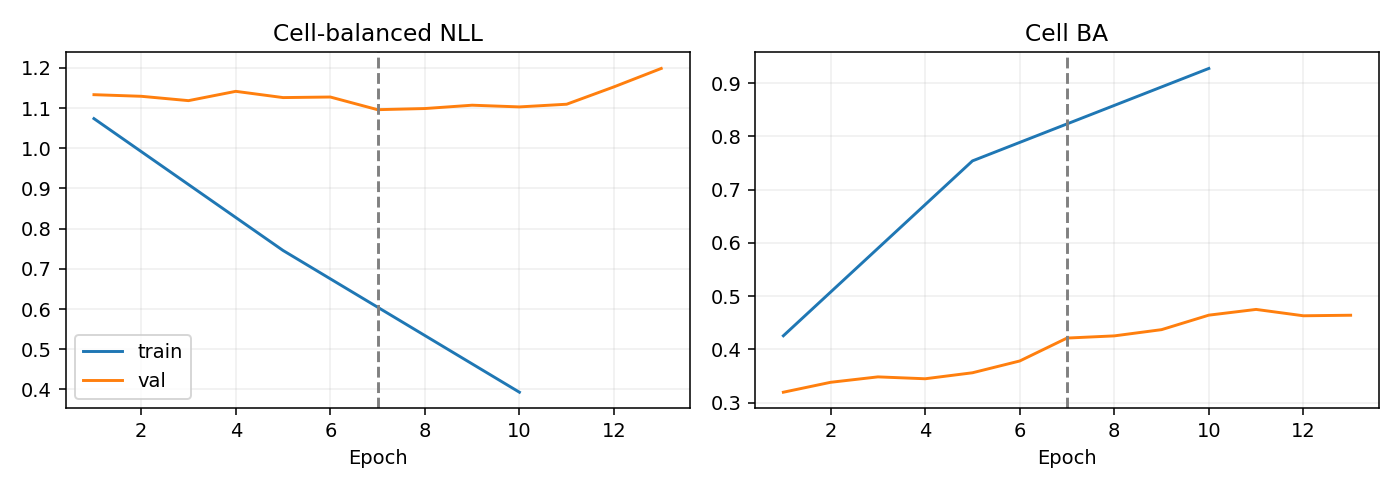

The file beside this chart, header and first rows:
epoch, optimization_ce, train_nll, train_ba, val_nll, val_ba
1, 1.13, 1.074, 0.4257, 1.133, 0.3198
2, 1.042, , , 1.129, 0.3385
3, 0.962, , , 1.118, 0.3486
4, 0.878, , , 1.142, 0.3451
5, 0.7913, 0.7457, 0.7539, 1.126, 0.3563
6, 0.7247, , , 1.127, 0.3784
7, 0.6401, , , 1.096, 0.4215
8, 0.5674, , , 1.099, 0.4255
9, 0.5014, , , 1.107, 0.4372
10, 0.4538, 0.393, 0.9273, 1.103, 0.4644
11, 0.3962, , , 1.11, 0.4752
12, 0.3607, , , 1.153, 0.4633
13, 0.3296, , , 1.199, 0.4643
